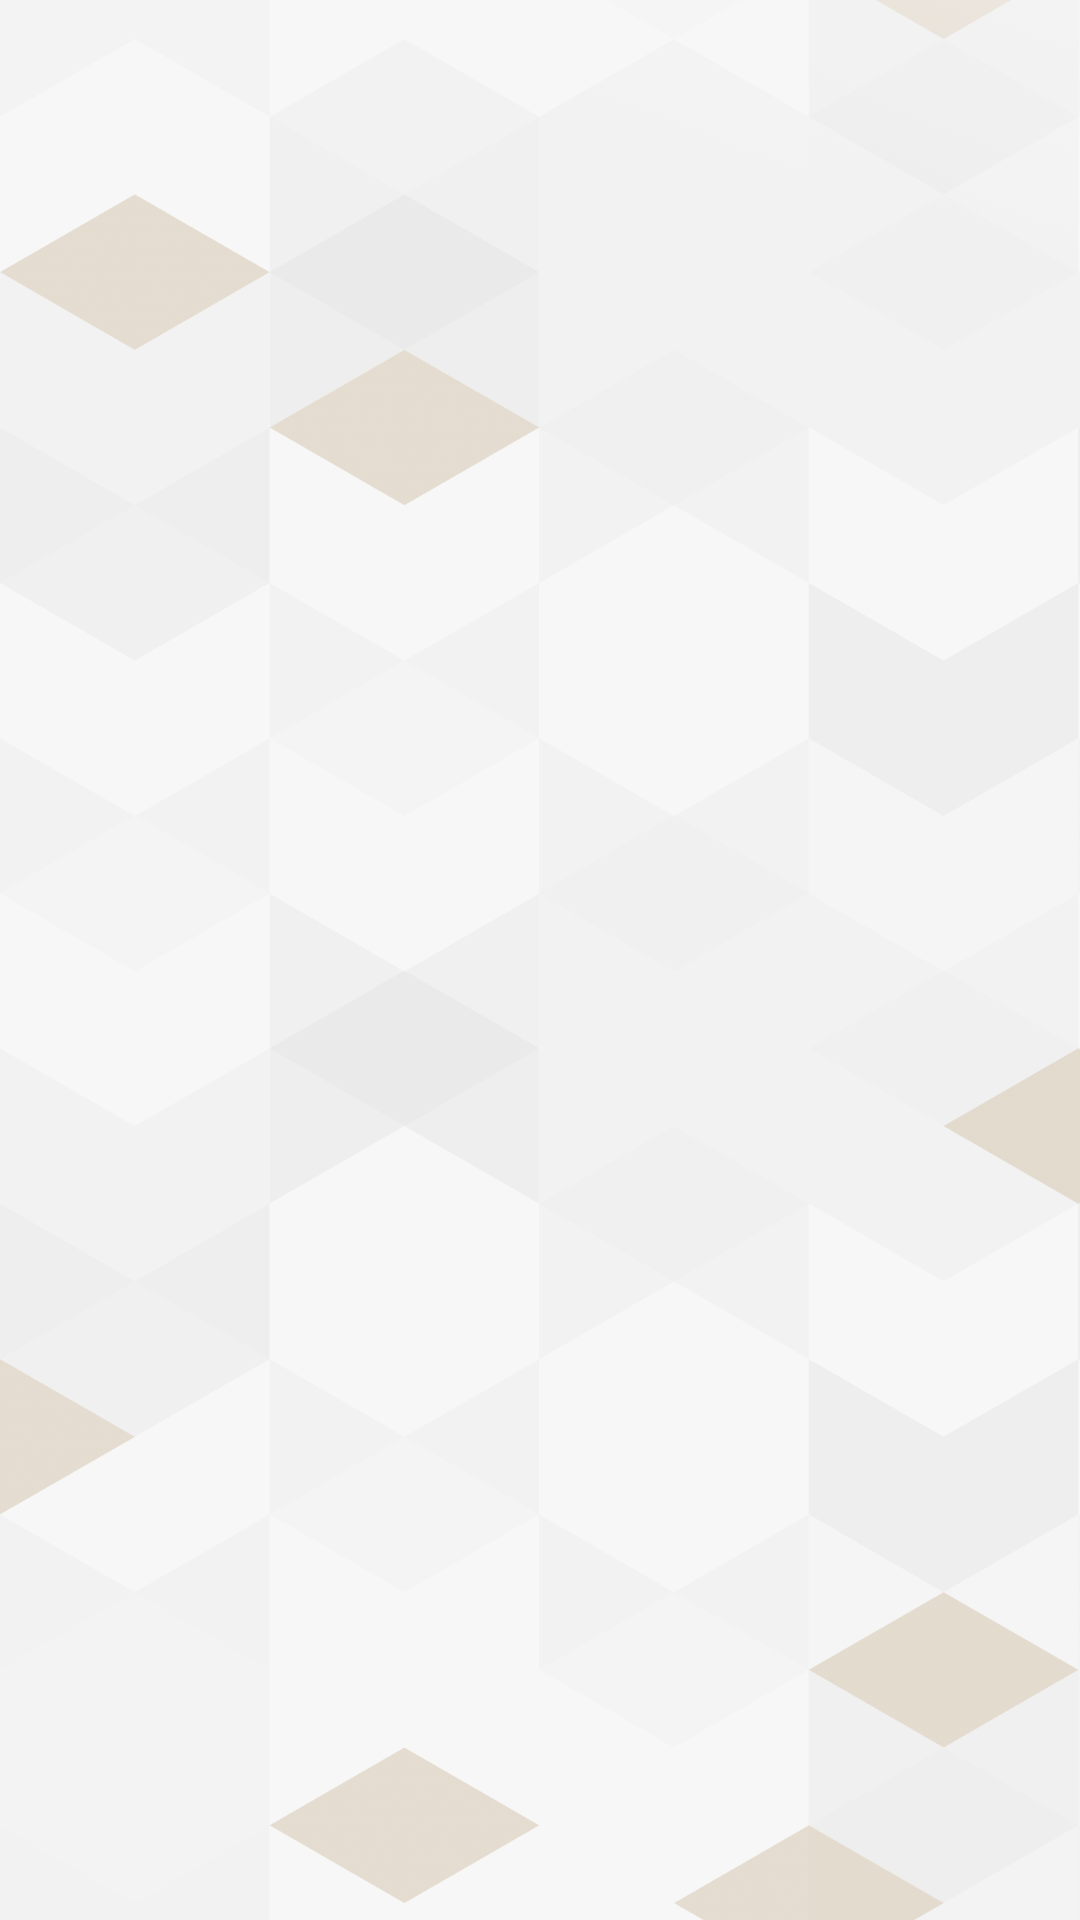

Here is an Android app screen rendered from its layout file. Give the layout XML and the strings, colors and styles it references.
<!-- AndroidManifest.xml: activity theme AppThemeLogin -->
<!-- res/layout/activity_login.xml -->
<?xml version="1.0" encoding="utf-8"?>
<LinearLayout xmlns:android="http://schemas.android.com/apk/res/android"
    xmlns:app="http://schemas.android.com/apk/res-auto"
    xmlns:tools="http://schemas.android.com/tools"
    android:layout_width="match_parent"
    android:layout_height="match_parent"
    android:orientation="vertical"
    android:background="@drawable/ic_bg_login"
    tools:context=".ui.login.LoginActivity">

    <FrameLayout
        android:id="@+id/container"
        android:layout_width="match_parent"
        android:layout_height="match_parent" />


</LinearLayout>
<!-- resources referenced by this layout -->
<resources>
  <!-- drawable ic_bg_login: png bitmap (drawable-hdpi, 80670 bytes) -->
  <style name="AppThemeLogin" parent="Theme.AppCompat.Light.NoActionBar">
          
          <item name="colorPrimary">@color/colorPrimary</item>
          <item name="colorPrimaryDark">@color/colorPrimaryDark</item>
          <item name="colorAccent">@color/gray_text_color2</item>
          <item name="android:screenOrientation">locked</item>
          <item name="android:windowAnimationStyle">@style/CustomActivityLeftRight</item>
          <item name="android:fontFamily">@font/robotoregular</item>
      </style>
  <color name="colorPrimary">#F5F5F5</color>
  <color name="colorPrimaryDark">#A5A5A5</color>
  <color name="gray_text_color2">#848181</color>
  <style name="CustomActivityLeftRight" parent="@android:style/Animation.Activity">
          <item name="android:activityOpenEnterAnimation">@anim/slide_in_right</item>
          <item name="android:activityOpenExitAnimation">@anim/slide_out_left</item>
          <item name="android:activityCloseEnterAnimation">@anim/slide_in_left</item>
          <item name="android:activityCloseExitAnimation">@anim/slide_out_right</item>
      </style>
</resources>
